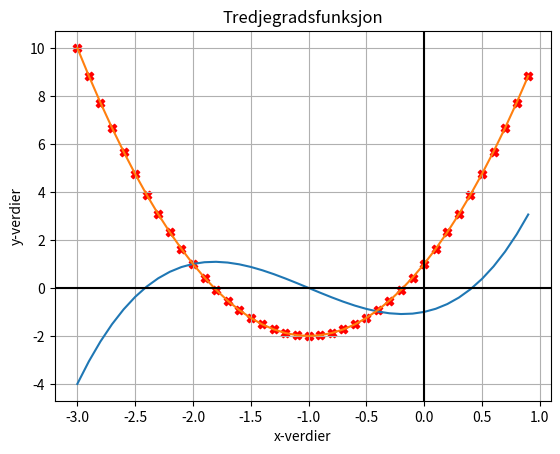

The matplotlib source for this figure:
import matplotlib.pyplot as plt 
import numpy as np 
def f(x):
    '''Definerer funksjonen x^3 + 3x^2 + x - 1'''
    return x**3 + 3*x**2 + x - 1
def f_der(x):
    '''Den deriverte av funksjonen ovenfor, analytisk løsning.
       Bruker denne for å sammenlikne med numerisk løsning.'''
    return 3*x**2 + 6*x + 1
def deriv(f, x, h):
    '''Funksjon for å beregne den deriverte av en funksjon
       Newtons kvotient'''
    return (f(x+h) - f(x)) / h
def symderiv(f, x, h):
    '''Funksjon for å beregne den deriverte av en funksjon
       Newtons symmetriske kvotient'''
    return (f(x+h) - f(x-h)) / 2*h
dx = [10**-i for i in range(1, 20)] # Liste med dx fra 10^-1 til 10^-20
for h in dx:
    print(deriv(f, 0.0, h)) # Regner ut den deriverte for x=0 med ulike dx

x = np.arange(-3, 1, 0.1) # Lager en array med x-verdier
y = f(x) # Regner ut funksjonsverdier for alle x-verdiene
y_der = f_der(x) # Regner ut den deriverte (analytisk svar)
y_der_newton = deriv(f, x, 1E-10) # Numerisk svar
# Resten er plotting av svaret :-)
plt.plot(x, y)
plt.plot(x, y_der)
plt.scatter(x, y_der_newton, marker="X", color="r")
plt.xlabel("x-verdier")
plt.ylabel("y-verdier")
plt.title("Tredjegradsfunksjon")
plt.grid()
plt.axhline(linewidth=1.5, color="black")
plt.axvline(linewidth=1.5, color="black")
plt.show()